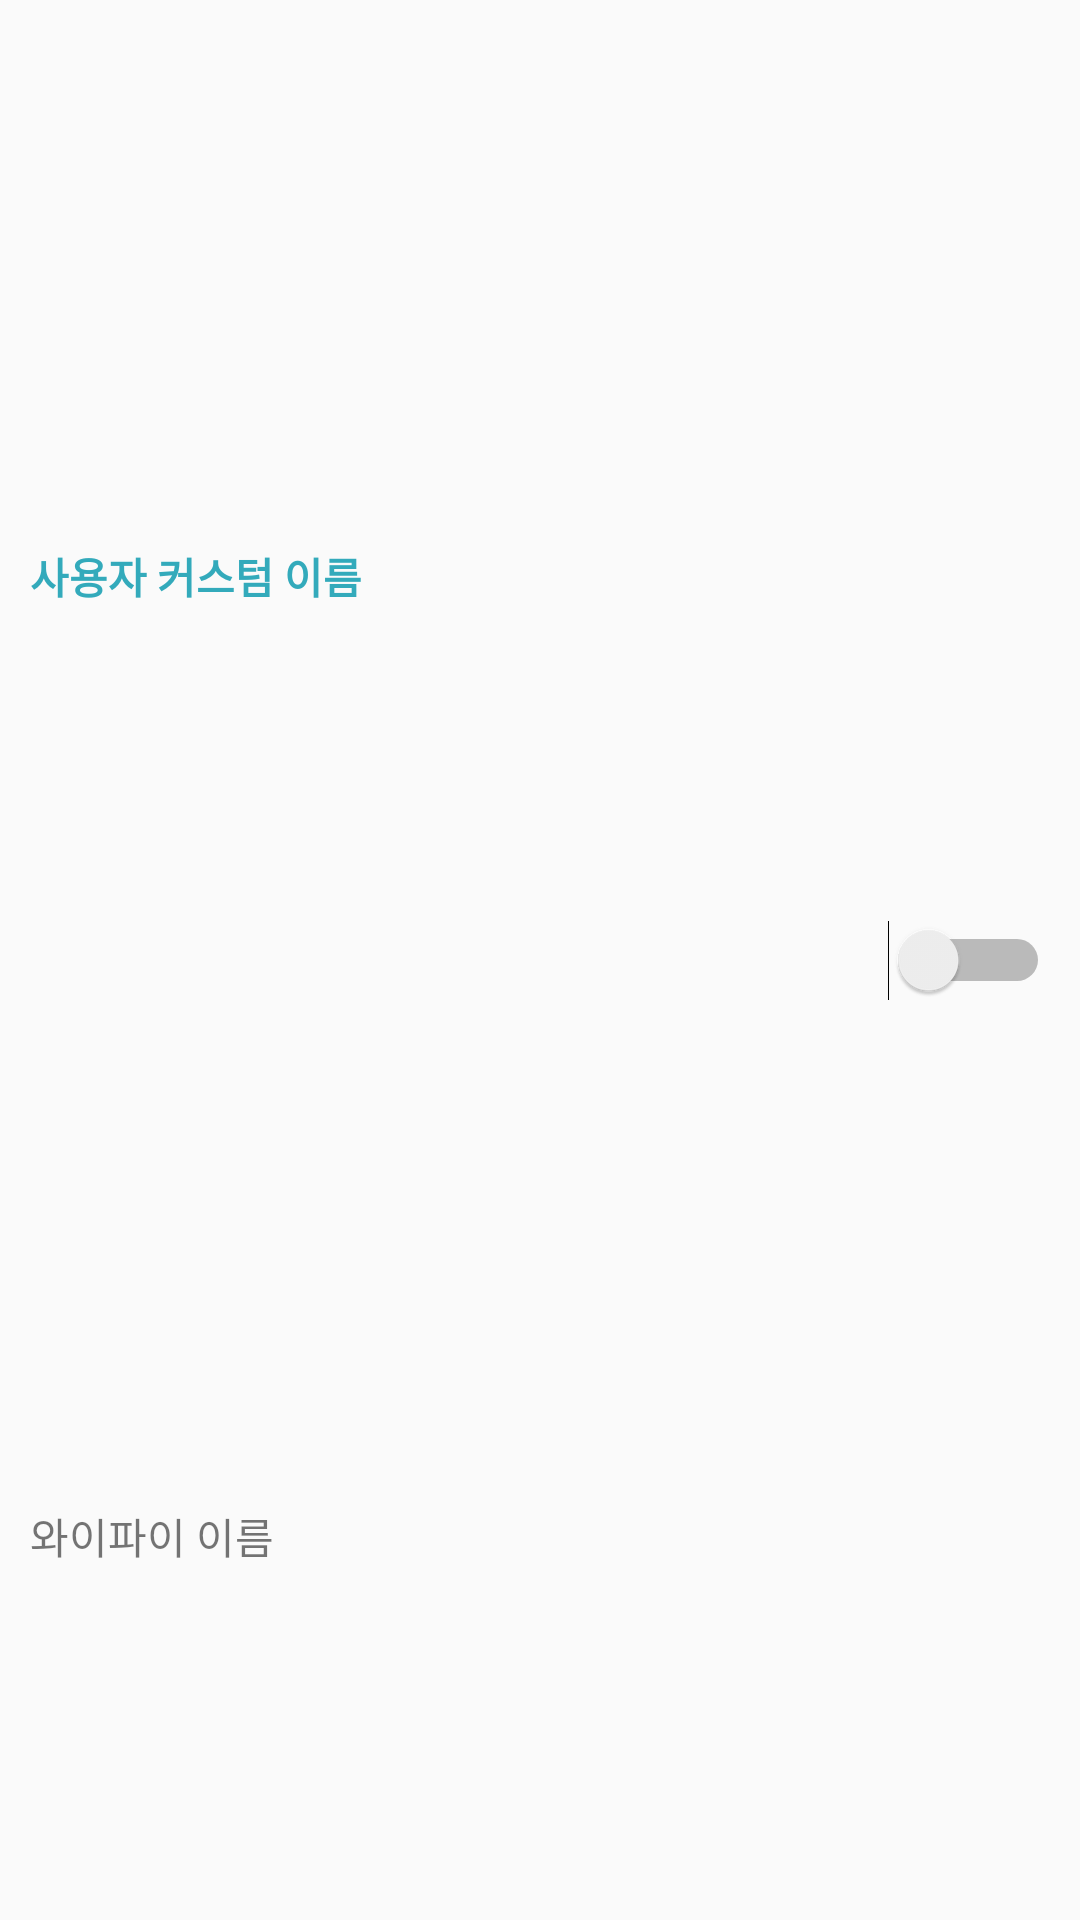

This screen was rendered from an Android layout file. Write that file and the resources it references.
<!-- AndroidManifest.xml: application theme AppTheme -->
<!-- res/layout/listview_item.xml -->
<?xml version="1.0" encoding="utf-8"?>
<LinearLayout xmlns:android="http://schemas.android.com/apk/res/android"
    android:orientation="horizontal"
    android:layout_width="match_parent"
    android:layout_height="80dp">

    <LinearLayout
        android:layout_width="0dp"
        android:layout_height="match_parent"
        android:layout_weight="75"
        android:orientation="vertical">

        <TextView
            android:id="@+id/textTitle"
            android:layout_width="match_parent"
            android:layout_height="0dp"
            android:text="사용자 커스텀 이름"
            android:layout_weight="60"
            android:gravity="center_vertical"
            android:paddingLeft="10dp"
            android:textStyle="bold"
            android:textColor="#33aabb"
            />
        <TextView
            android:id="@+id/textDate"
            android:layout_width="match_parent"
            android:layout_height="0dp"
            android:text="와이파이 이름"
            android:layout_weight="40"
            android:gravity="center_vertical"
            android:paddingLeft="10dp"
            />
    </LinearLayout>

    <Switch
        android:layout_marginRight="10dp"
        android:layout_width="wrap_content"
        android:layout_height="match_parent"
        android:id="@+id/sw">
    </Switch>
</LinearLayout>
<!-- resources referenced by this layout -->
<resources>
  <style name="AppTheme" parent="Theme.AppCompat.Light.DarkActionBar">
          
          <item name="colorPrimary">@color/colorPrimary</item>
          <item name="colorPrimaryDark">@color/colorPrimaryDark</item>
          <item name="colorAccent">@color/colorAccent</item>
          <item name="windowActionBar">false</item>
          <item name="windowNoTitle">true</item>
  
      </style>
  <!-- not gathered from this repository: default colours our renderer supplied (Android Studio template values) -->
  <color name="colorPrimary">#FF6200EE</color>
  <color name="colorPrimaryDark">#FF3700B3</color>
  <color name="colorAccent">#FF03DAC5</color>
</resources>
